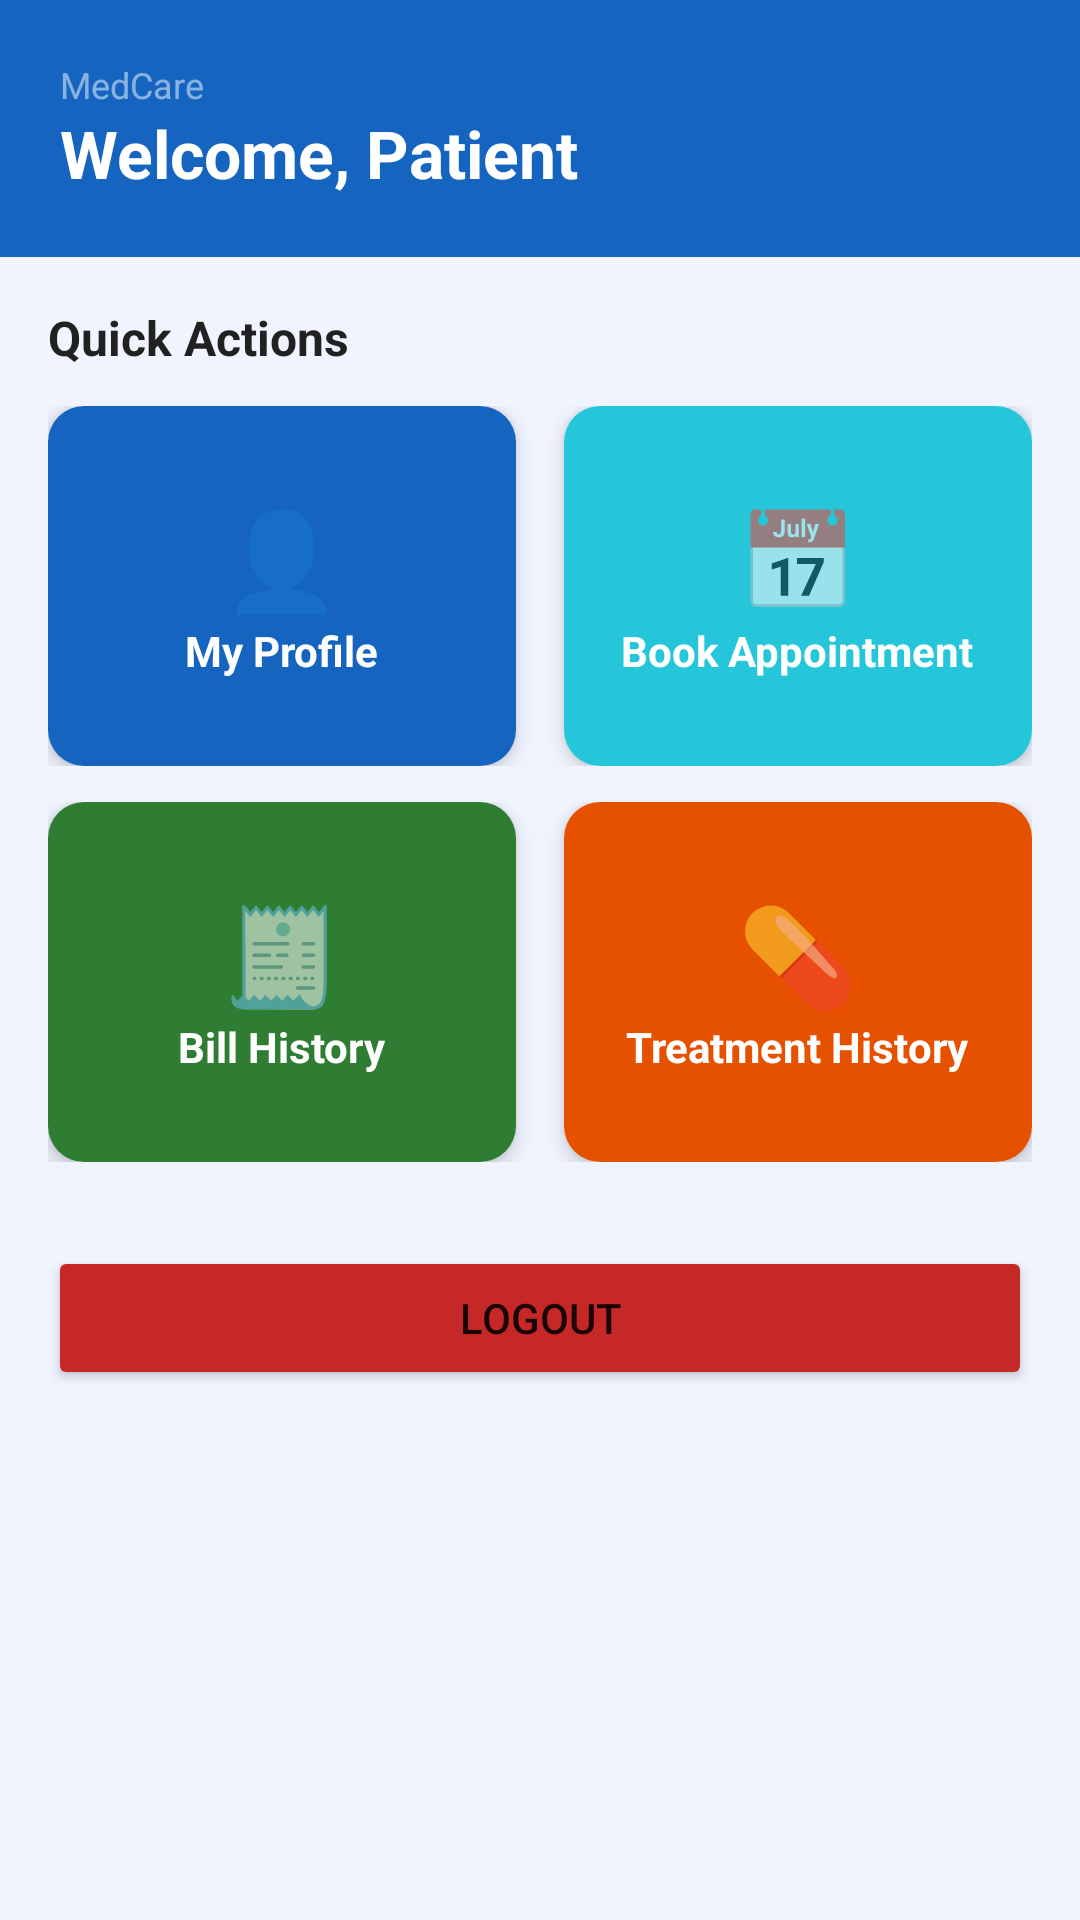

Write the Android layout XML for this screen, with the resource values it uses.
<!-- AndroidManifest.xml: application theme Theme.MedicalManagement -->
<!-- res/layout/activity_patient_dashboard.xml -->
<?xml version="1.0" encoding="utf-8"?>
<LinearLayout xmlns:android="http://schemas.android.com/apk/res/android"
    xmlns:app="http://schemas.android.com/apk/res-auto"
    android:layout_width="match_parent"
    android:layout_height="match_parent"
    android:orientation="vertical"
    android:background="@color/light_bg">

    
    <LinearLayout
        android:layout_width="match_parent"
        android:layout_height="wrap_content"
        android:background="@color/primary"
        android:padding="20dp"
        android:orientation="vertical">

        <TextView
            android:layout_width="wrap_content"
            android:layout_height="wrap_content"
            android:text="@string/app_label"
            android:textColor="#80FFFFFF"
            android:textSize="12sp"/>
        <TextView
            android:id="@+id/tvWelcome"
            android:layout_width="wrap_content"
            android:layout_height="wrap_content"
            android:text="@string/welcome_patient"
            android:textColor="@color/white"
            android:textSize="22sp"
            android:textStyle="bold"/>
    </LinearLayout>

    <ScrollView
        android:layout_width="match_parent"
        android:layout_height="match_parent">

        <LinearLayout
            android:layout_width="match_parent"
            android:layout_height="wrap_content"
            android:orientation="vertical"
            android:padding="16dp">

            <TextView
                android:layout_width="wrap_content"
                android:layout_height="wrap_content"
                android:text="@string/title_quick_actions"
                android:textSize="16sp"
                android:textStyle="bold"
                android:textColor="@color/text_dark"
                android:layout_marginBottom="12dp"/>

            
            <LinearLayout
                android:layout_width="match_parent"
                android:layout_height="wrap_content"
                android:orientation="horizontal"
                android:layout_marginBottom="12dp">

                <com.google.android.material.card.MaterialCardView
                    android:id="@+id/cardProfile"
                    android:layout_width="0dp"
                    android:layout_height="120dp"
                    android:layout_weight="1"
                    android:layout_marginEnd="8dp"
                    app:cardCornerRadius="12dp"
                    app:cardElevation="4dp">
                    <LinearLayout
                        android:layout_width="match_parent"
                        android:layout_height="match_parent"
                        android:orientation="vertical"
                        android:gravity="center"
                        android:background="@color/primary">
                        <TextView android:layout_width="wrap_content" android:layout_height="wrap_content"
                            android:text="@string/emoji_profile" android:textSize="32sp"/>
                        <TextView android:layout_width="wrap_content" android:layout_height="wrap_content"
                            android:text="@string/menu_my_profile" android:textColor="@color/white" android:textStyle="bold"/>
                    </LinearLayout>
                </com.google.android.material.card.MaterialCardView>

                <com.google.android.material.card.MaterialCardView
                    android:id="@+id/cardBookAppointment"
                    android:layout_width="0dp"
                    android:layout_height="120dp"
                    android:layout_weight="1"
                    android:layout_marginStart="8dp"
                    app:cardCornerRadius="12dp"
                    app:cardElevation="4dp">
                    <LinearLayout
                        android:layout_width="match_parent"
                        android:layout_height="match_parent"
                        android:orientation="vertical"
                        android:gravity="center"
                        android:background="@color/accent">
                        <TextView android:layout_width="wrap_content" android:layout_height="wrap_content"
                            android:text="@string/emoji_appointment" android:textSize="32sp"/>
                        <TextView android:layout_width="wrap_content" android:layout_height="wrap_content"
                            android:text="@string/menu_book_appointment" android:textColor="@color/white"
                            android:textStyle="bold" android:gravity="center"/>
                    </LinearLayout>
                </com.google.android.material.card.MaterialCardView>
            </LinearLayout>

            
            <LinearLayout
                android:layout_width="match_parent"
                android:layout_height="wrap_content"
                android:orientation="horizontal"
                android:layout_marginBottom="12dp">

                <com.google.android.material.card.MaterialCardView
                    android:id="@+id/cardBillHistory"
                    android:layout_width="0dp"
                    android:layout_height="120dp"
                    android:layout_weight="1"
                    android:layout_marginEnd="8dp"
                    app:cardCornerRadius="12dp"
                    app:cardElevation="4dp">
                    <LinearLayout
                        android:layout_width="match_parent"
                        android:layout_height="match_parent"
                        android:orientation="vertical"
                        android:gravity="center"
                        android:background="@color/green">
                        <TextView android:layout_width="wrap_content" android:layout_height="wrap_content"
                            android:text="@string/emoji_bill" android:textSize="32sp"/>
                        <TextView android:layout_width="wrap_content" android:layout_height="wrap_content"
                            android:text="@string/menu_bill_history" android:textColor="@color/white" android:textStyle="bold"/>
                    </LinearLayout>
                </com.google.android.material.card.MaterialCardView>

                <com.google.android.material.card.MaterialCardView
                    android:id="@+id/cardTreatmentHistory"
                    android:layout_width="0dp"
                    android:layout_height="120dp"
                    android:layout_weight="1"
                    android:layout_marginStart="8dp"
                    app:cardCornerRadius="12dp"
                    app:cardElevation="4dp">
                    <LinearLayout
                        android:layout_width="match_parent"
                        android:layout_height="match_parent"
                        android:orientation="vertical"
                        android:gravity="center"
                        android:background="@color/orange">
                        <TextView android:layout_width="wrap_content" android:layout_height="wrap_content"
                            android:text="@string/emoji_treatment" android:textSize="32sp"/>
                        <TextView android:layout_width="wrap_content" android:layout_height="wrap_content"
                            android:text="@string/menu_treatment_history" android:textColor="@color/white"
                            android:textStyle="bold" android:gravity="center"/>
                    </LinearLayout>
                </com.google.android.material.card.MaterialCardView>
            </LinearLayout>

            <Button
                android:id="@+id/btnLogout"
                android:layout_width="match_parent"
                android:layout_height="48dp"
                android:text="@string/btn_logout"
                android:backgroundTint="@color/red"
                android:layout_marginTop="16dp"/>
        </LinearLayout>
    </ScrollView>
</LinearLayout>
<!-- resources referenced by this layout -->
<resources>
  <color name="accent">#26C6DA</color>
  <color name="green">#2E7D32</color>
  <color name="light_bg">#F0F4FF</color>
  <color name="orange">#E65100</color>
  <color name="primary">#1565C0</color>
  <color name="red">#C62828</color>
  <color name="text_dark">#212121</color>
  <color name="white">#FFFFFF</color>
  <string name="app_label">MedCare</string>
  <string name="btn_logout">Logout</string>
  <string name="emoji_appointment">📅</string>
  <string name="emoji_bill">🧾</string>
  <string name="emoji_profile">👤</string>
  <string name="emoji_treatment">💊</string>
  <string name="menu_bill_history">Bill History</string>
  <string name="menu_book_appointment">Book Appointment</string>
  <string name="menu_my_profile">My Profile</string>
  <string name="menu_treatment_history">Treatment History</string>
  <string name="title_quick_actions">Quick Actions</string>
  <string name="welcome_patient">Welcome, Patient</string>
  <style name="Theme.MedicalManagement" parent="Theme.MaterialComponents.Light.NoActionBar">
          <item name="colorPrimary">@color/primary</item>
          <item name="colorPrimaryDark">@color/primary_dark</item>
          <item name="colorAccent">@color/accent</item>
      </style>
  <color name="primary_dark">#0D47A1</color>
</resources>
